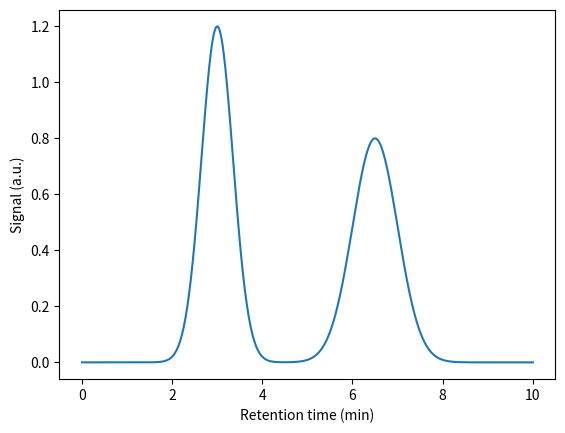

Recreate this plot in Python.
import numpy as np
import matplotlib.pyplot as plt

def f(x):
    return np.cos(x) + 2

a = 2
b = 12
n = 10

h = (b - a) / n
area = 0.0
x = a

for k in range(n):
    area = area + f(x) * h
    x = x + h

print("Numerical area:", area)


def rectangle_left(f, a, b, n):
    h = (b - a) / n
    area = 0.0
    x = a

    for k in range(n):
        area = area + f(x) * h
        x = x + h

    return area


def rectangle_right(f, a, b, n):
    h = (b - a) / n
    area = 0.0
    x = a + h

    for k in range(n):
        area = area + f(x) * h
        x = x + h

    return area


def rectangle_midpoint(f, a, b, n):
    h = (b - a) / n
    area = 0.0
    x = a + h/2

    for k in range(n):
        area = area + f(x) * h
        x = x + h

    return area

exact = (np.sin(12) + 2*12) - (np.sin(2) + 2*2)

print("Left:", rectangle_left(f, 2, 12, 10))
print("Right:", rectangle_right(f, 2, 12, 10))
print("Midpoint:", rectangle_midpoint(f, 2, 12, 10))
print("Exact:", exact)


n_values = [10, 20, 50, 100, 200, 500, 1000]

print(" n        left error       midpoint error")
for n in n_values:
    error_left = abs(rectangle_left(f, a, b, n) - exact)
    error_mid = abs(rectangle_midpoint(f, a, b, n) - exact)
    print(f"{n:4d}    {error_left:12.6f}    {error_mid:14.6f}")

def f(x):
    return x**3

a = 0
b = 5
n = 100

h = (b - a) / n
area = 0.0
x = a

for k in range(n):
    area = area + (f(x) + f(x + h))/2 * h
    x = x + h

print("Trapezoidal:", area)


def trapezoidal_method(f, a, b, n):
    h = (b - a) / n
    area = 0.0
    x = a

    for k in range(n):
        area = area + (f(x) + f(x + h))/2 * h
        x = x + h

    return area

print("Trapezoidal:", trapezoidal_method(f, 0, 5, 100))
print("Exact:", 156.25)


def simpsons_method(f, a, b, n):
    if n % 2 != 0:
        print("n must be even.")
        return None

    h = (b - a) / n
    area = f(a) + f(b)
    x = a + h

    for k in range(1, n):
        if k % 2 == 0:
            area = area + 2*f(x)
        else:
            area = area + 4*f(x)
        x = x + h

    return area * h/3

print("Simpson:", simpsons_method(f, 0, 5, 100))


from scipy import integrate
import numpy as np

x = np.linspace(0, 5, 1001)
y = f(x)

trapezoidal = integrate.trapezoid(y, x)
simpson = integrate.simpson(y, x=x)
quad_value, quad_error = integrate.quad(f, 0, 5)

print("trapezoid:", trapezoidal)
print("simpson:", simpson)
print("quad:", quad_value)
print("estimated absolute error from quad:", quad_error)

import matplotlib.pyplot as plt

time = np.linspace(0, 10, 501)

peak_1 = 1.2*np.exp(-0.5*((time - 3.0)/0.35)**2)
peak_2 = 0.8*np.exp(-0.5*((time - 6.5)/0.50)**2)
signal = peak_1 + peak_2

plt.plot(time, signal)
plt.xlabel("Retention time (min)")
plt.ylabel("Signal (a.u.)")
plt.show()

mask_1 = (time >= 2.0) & (time <= 4.2)
mask_2 = (time >= 5.0) & (time <= 8.0)

area_1 = integrate.trapezoid(signal[mask_1], time[mask_1])
area_2 = integrate.trapezoid(signal[mask_2], time[mask_2])

print(f"Area peak 1: {area_1:.3f} a.u.·min")
print(f"Area peak 2: {area_2:.3f} a.u.·min")
print(f"Area ratio peak 1 / peak 2: {area_1/area_2:.3f}")

def g(y, x):
    return x*np.sin(y) - y*np.exp(x)

double_integral, error = integrate.dblquad(g, -1, 1, 0, np.pi/2)
print("Double integral:", double_integral)
